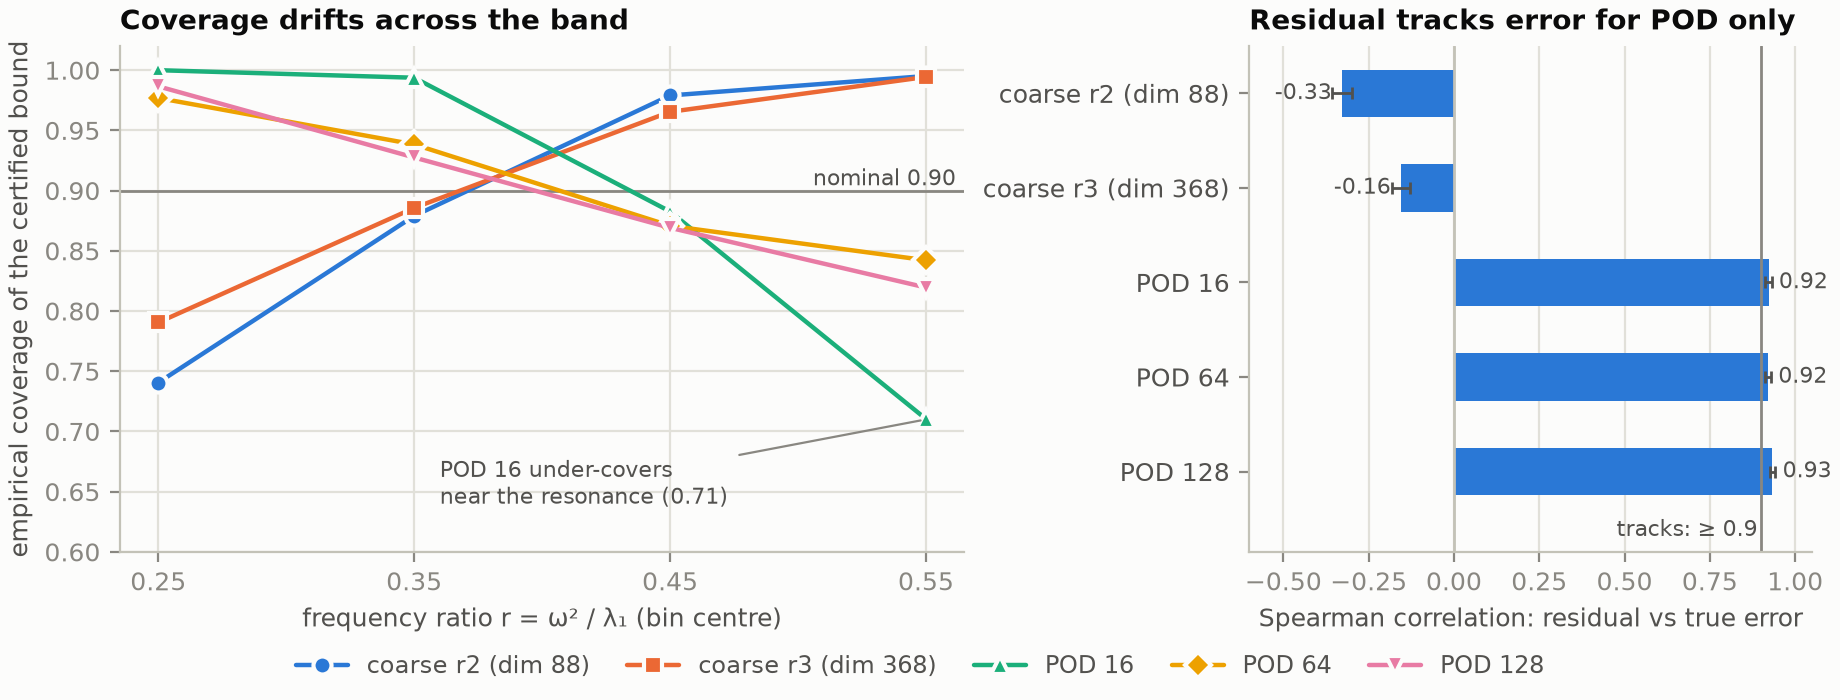

Data behind this chart, as committed beside it:
surrogate, r_bin, coverage, spearman_eta_D_mean, spearman_std
coarse_r2, 0.2-0.3, 0.7405, , 
coarse_r2, 0.3-0.4, 0.8790, , 
coarse_r2, 0.4-0.5, 0.9790, , 
coarse_r2, 0.5-0.6, 0.9952, , 
coarse_r3, 0.2-0.3, 0.7905, , 
coarse_r3, 0.3-0.4, 0.8857, , 
coarse_r3, 0.4-0.5, 0.9654, , 
coarse_r3, 0.5-0.6, 0.9944, , 
pod_16, 0.2-0.3, 1, , 
pod_16, 0.3-0.4, 0.9937, , 
pod_16, 0.4-0.5, 0.8826, , 
pod_16, 0.5-0.6, 0.7103, , 
pod_64, 0.2-0.3, 0.9769, , 
pod_64, 0.3-0.4, 0.9384, , 
pod_64, 0.4-0.5, 0.8708, , 
pod_64, 0.5-0.6, 0.8422, , 
pod_128, 0.2-0.3, 0.9866, , 
pod_128, 0.3-0.4, 0.9275, , 
pod_128, 0.4-0.5, 0.8691, , 
pod_128, 0.5-0.6, 0.8195, , 
coarse_r2, , , -0.3281, 0.0298
coarse_r3, , , -0.1550, 0.0258
pod_16, , , 0.9223, 0.0096
pod_64, , , 0.9207, 0.0081
pod_128, , , 0.9332, 0.0077
